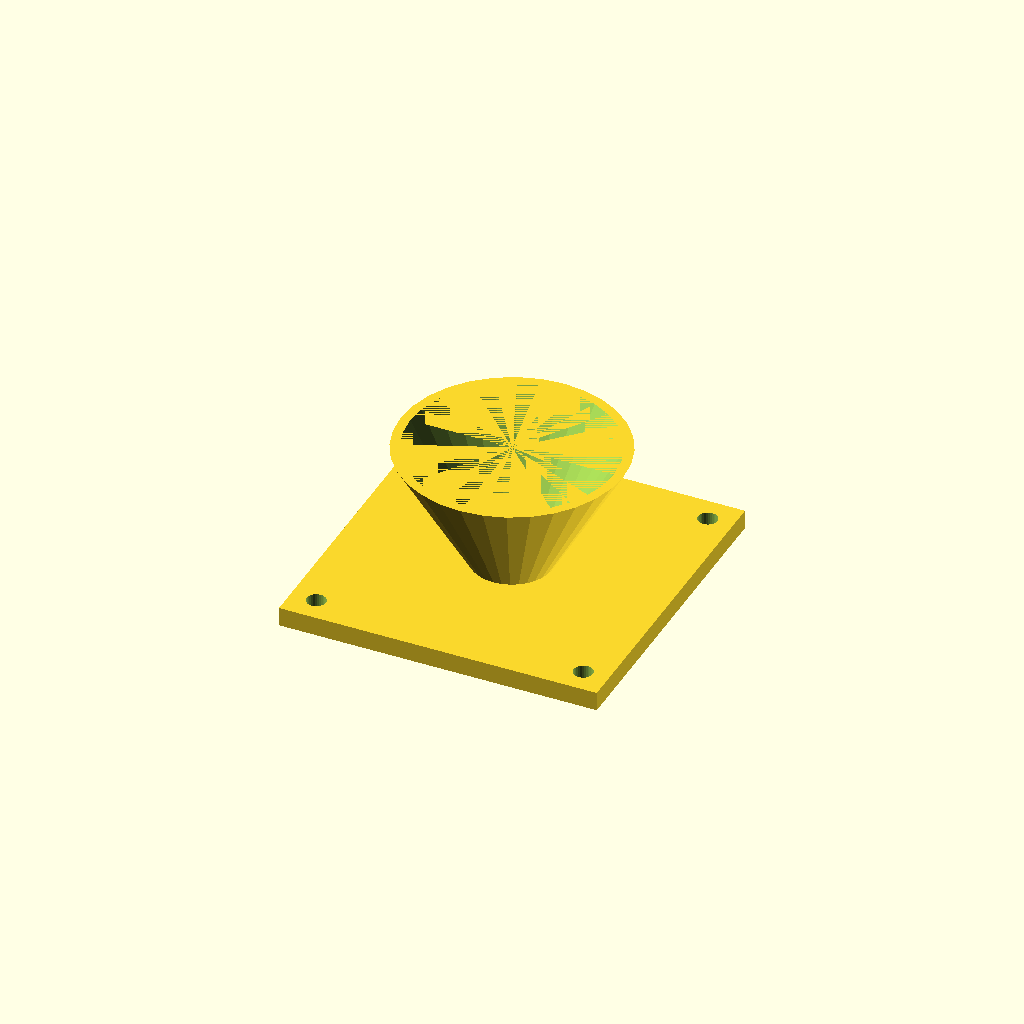
Cell 1: rendered with the file's own defaults.
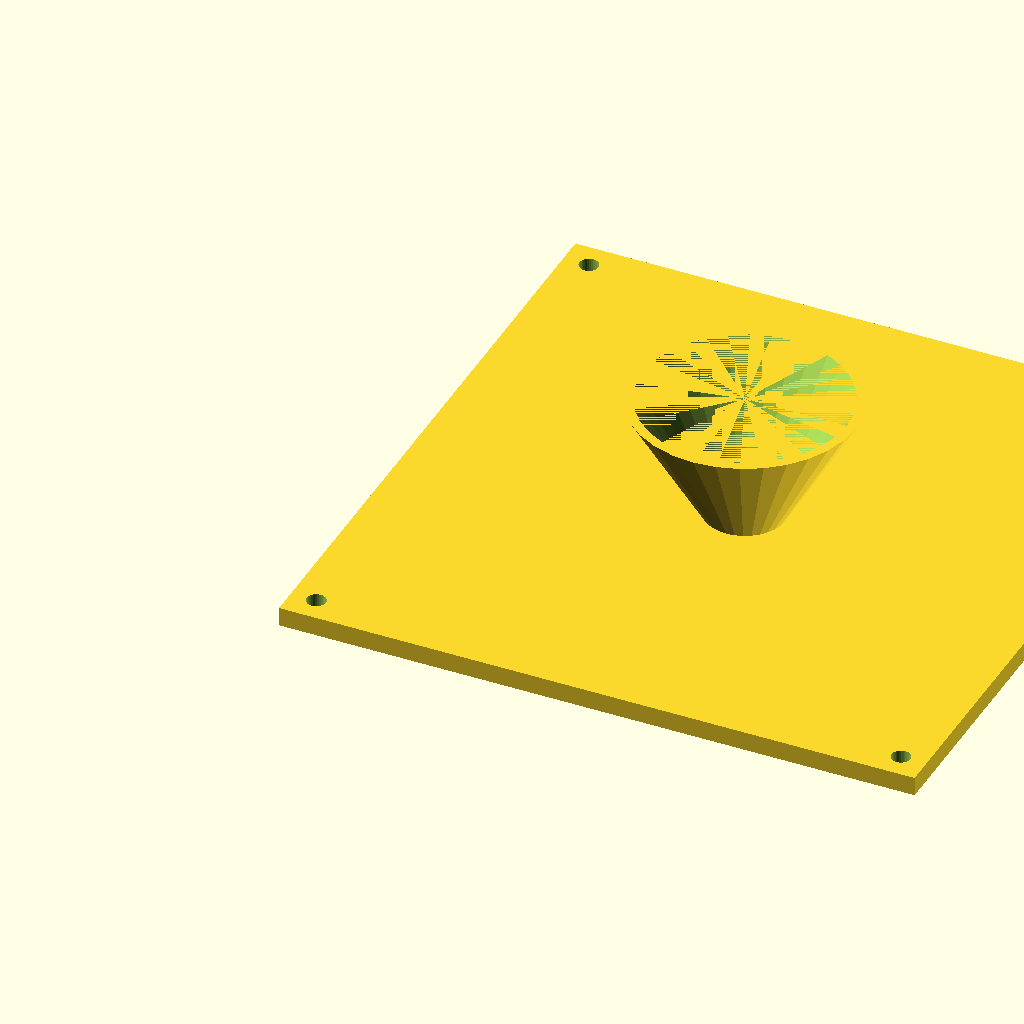
Cell 2: fl = 200 (everything else at default).
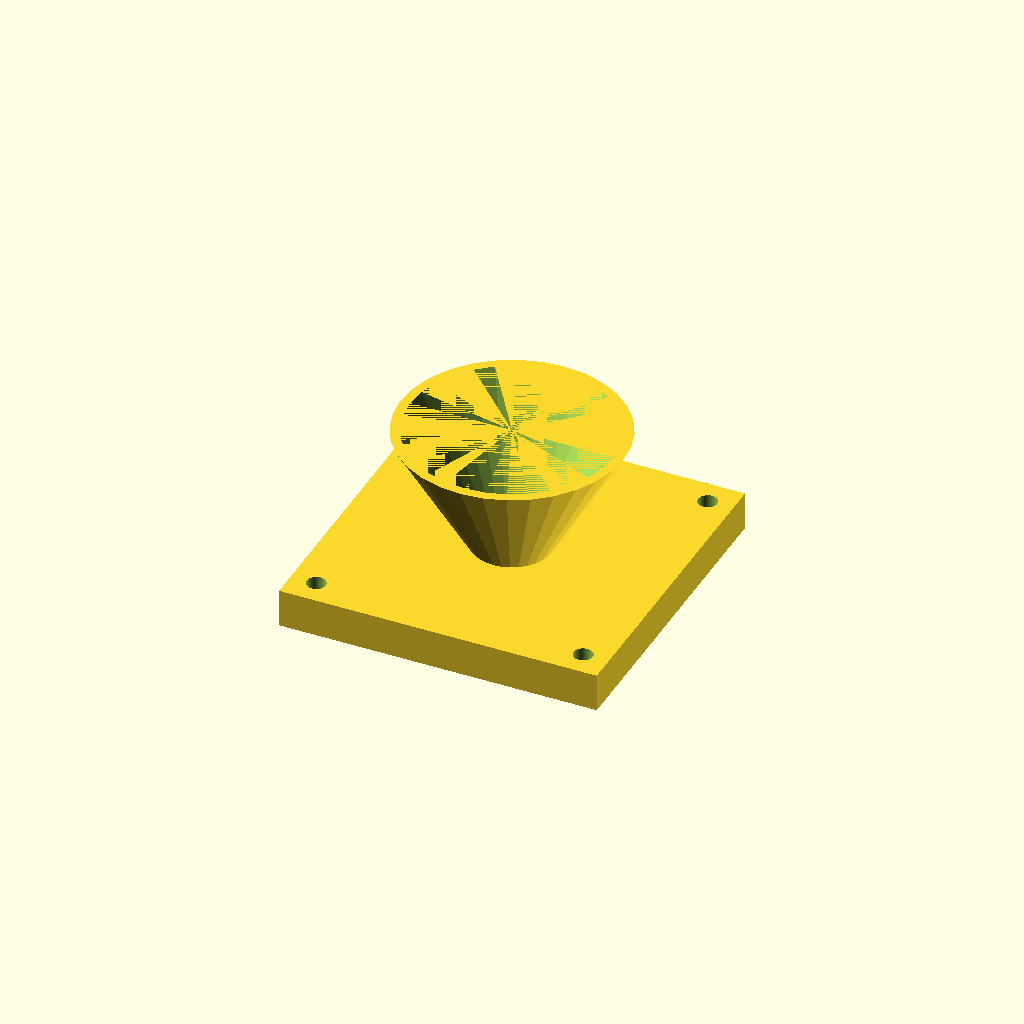
Cell 3: fl_t = 12 (everything else at default).
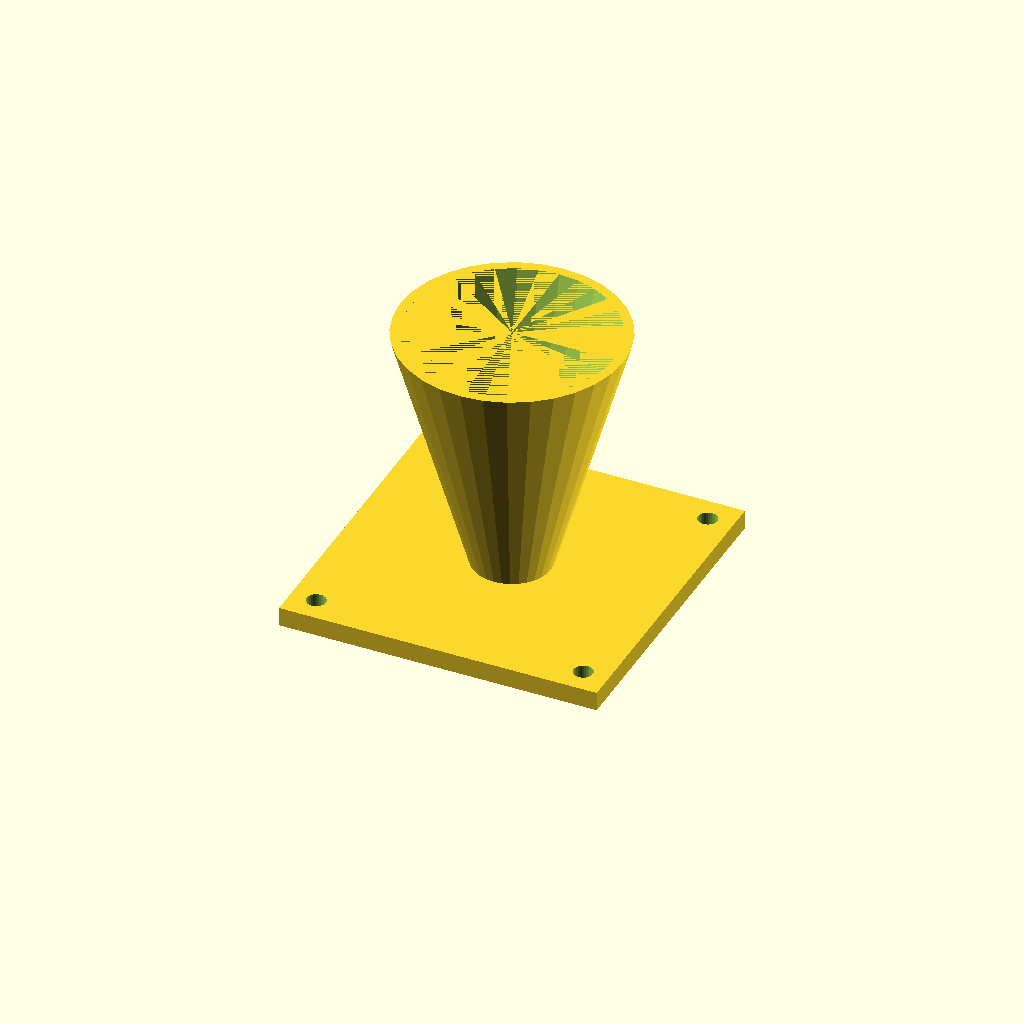
Cell 4 — cone_h set to 80, the other parameters unchanged.
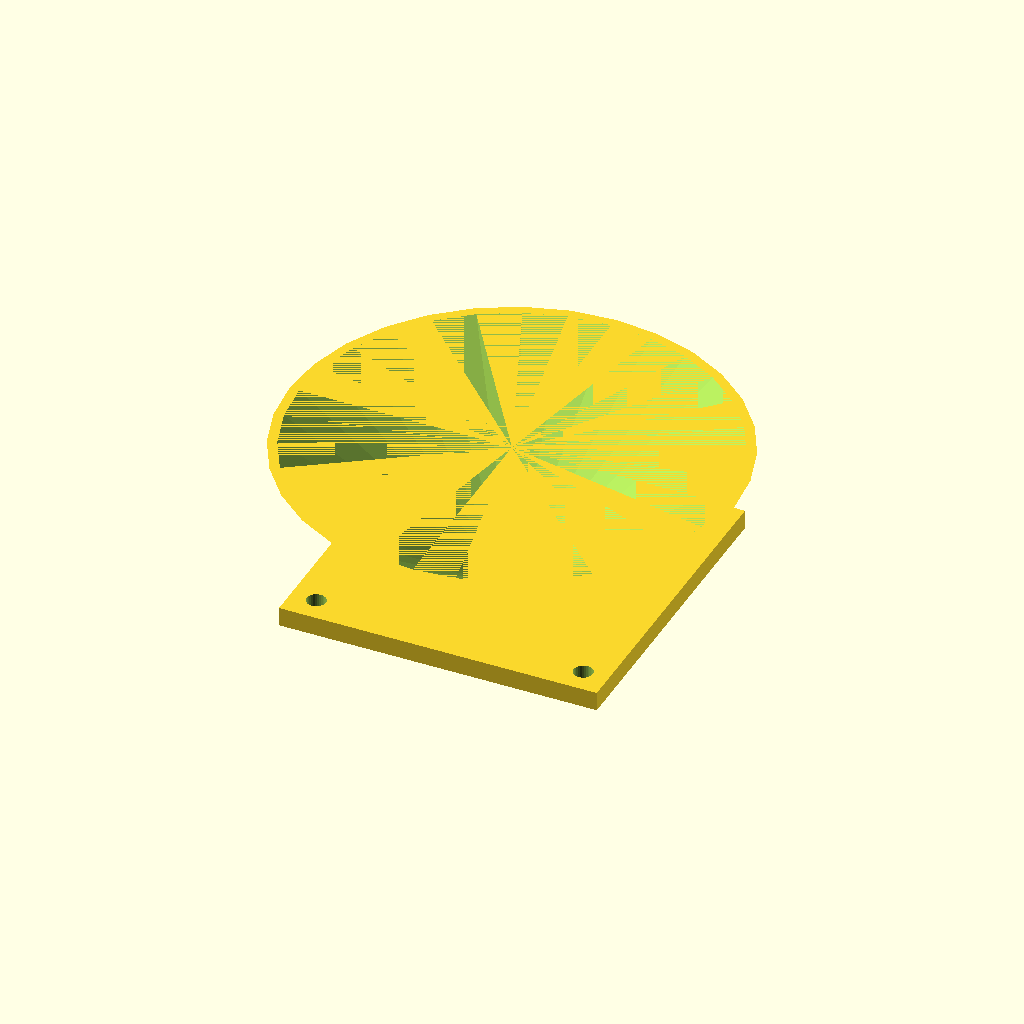
Cell 5 — top_d set to 140, the other parameters unchanged.
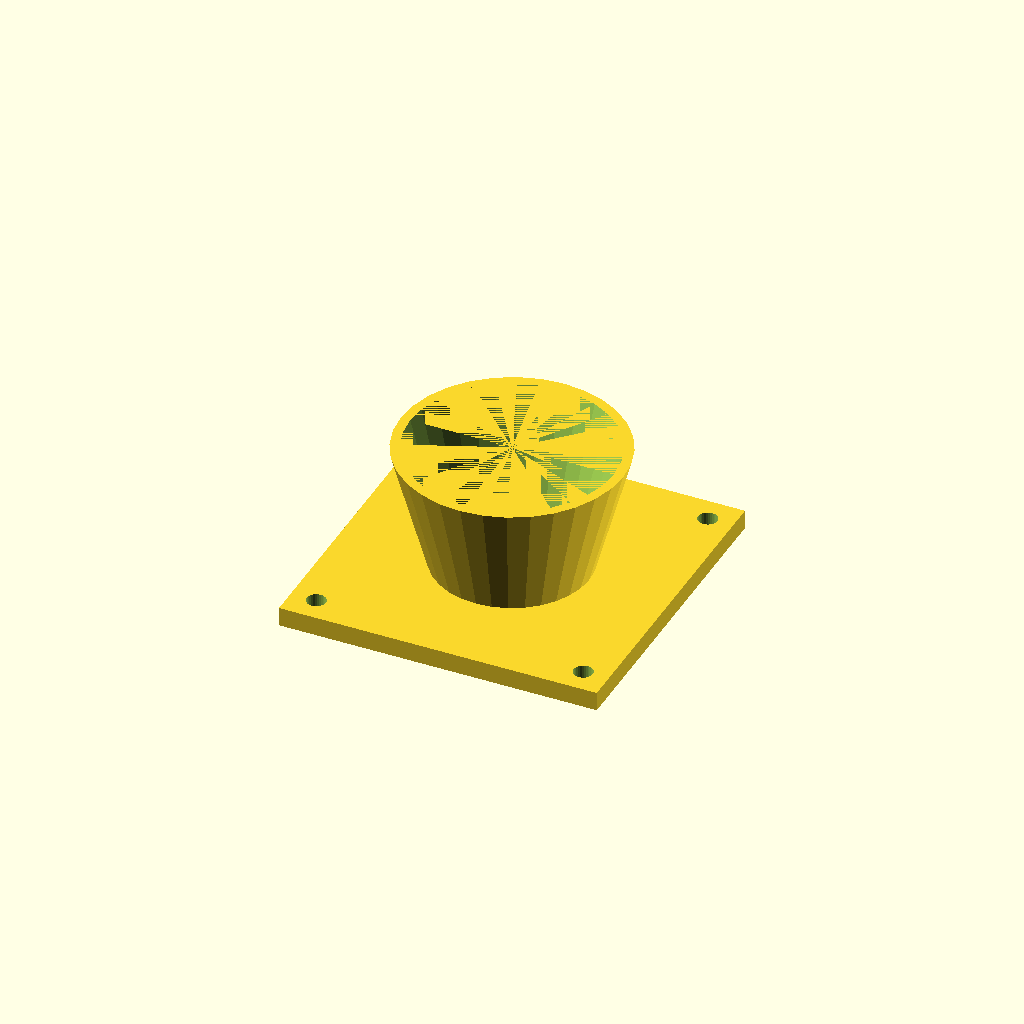
Cell 6: bot_d = 48 (everything else at default).
All cells are drawn from one camera (rotation 55°, 0°, 25°, orthographic, colour scheme Cornfield), so only the parameter changes between them.
Source of the model, optional_data/data/solid3/hopper/part_0016.scad:
$fn = 32;

// ----------------------------------------------------------------------
// Hopper: flanged with square flange
// ----------------------------------------------------------------------

// --- parameters (mm) ---
fl = 100;                 // flange side, X and Y
fl_t = 6;                 // flange thickness
cone_h = 40;              // cone height above the flange
top_d = 70;               // cone mouth diameter
bot_d = 24;               // cone spout diameter
wall = 3;                 // cone wall thickness
hole_r = 3;               // flange hole radius
hole_in = 8;              // hole inset from the corners

bore_d = bot_d - 2 * wall;  // spout bore diameter
total_h = fl_t + cone_h - 1;  // overall height

difference() {
  union() {
    cube([fl, fl, fl_t]);
    translate([fl / 2, fl / 2, fl_t - 1])
      cylinder(h = cone_h, d1 = bot_d, d2 = top_d);
  }
  translate([fl / 2, fl / 2, fl_t - 2])
    cylinder(h = cone_h + 1, d1 = bore_d, d2 = top_d - 2 * wall);
  for (sx = [0, 1], sy = [0, 1])
    translate([sx ? fl - hole_in : hole_in,
               sy ? fl - hole_in : hole_in, -1])
      cylinder(r = hole_r, h = fl_t + 2);
}
Customizer parameters (derived from the source; name, type, default, range or options):
fl: number, default 100
fl_t: number, default 6
cone_h: number, default 40
top_d: number, default 70
bot_d: number, default 24
wall: number, default 3
hole_r: number, default 3
hole_in: number, default 8
